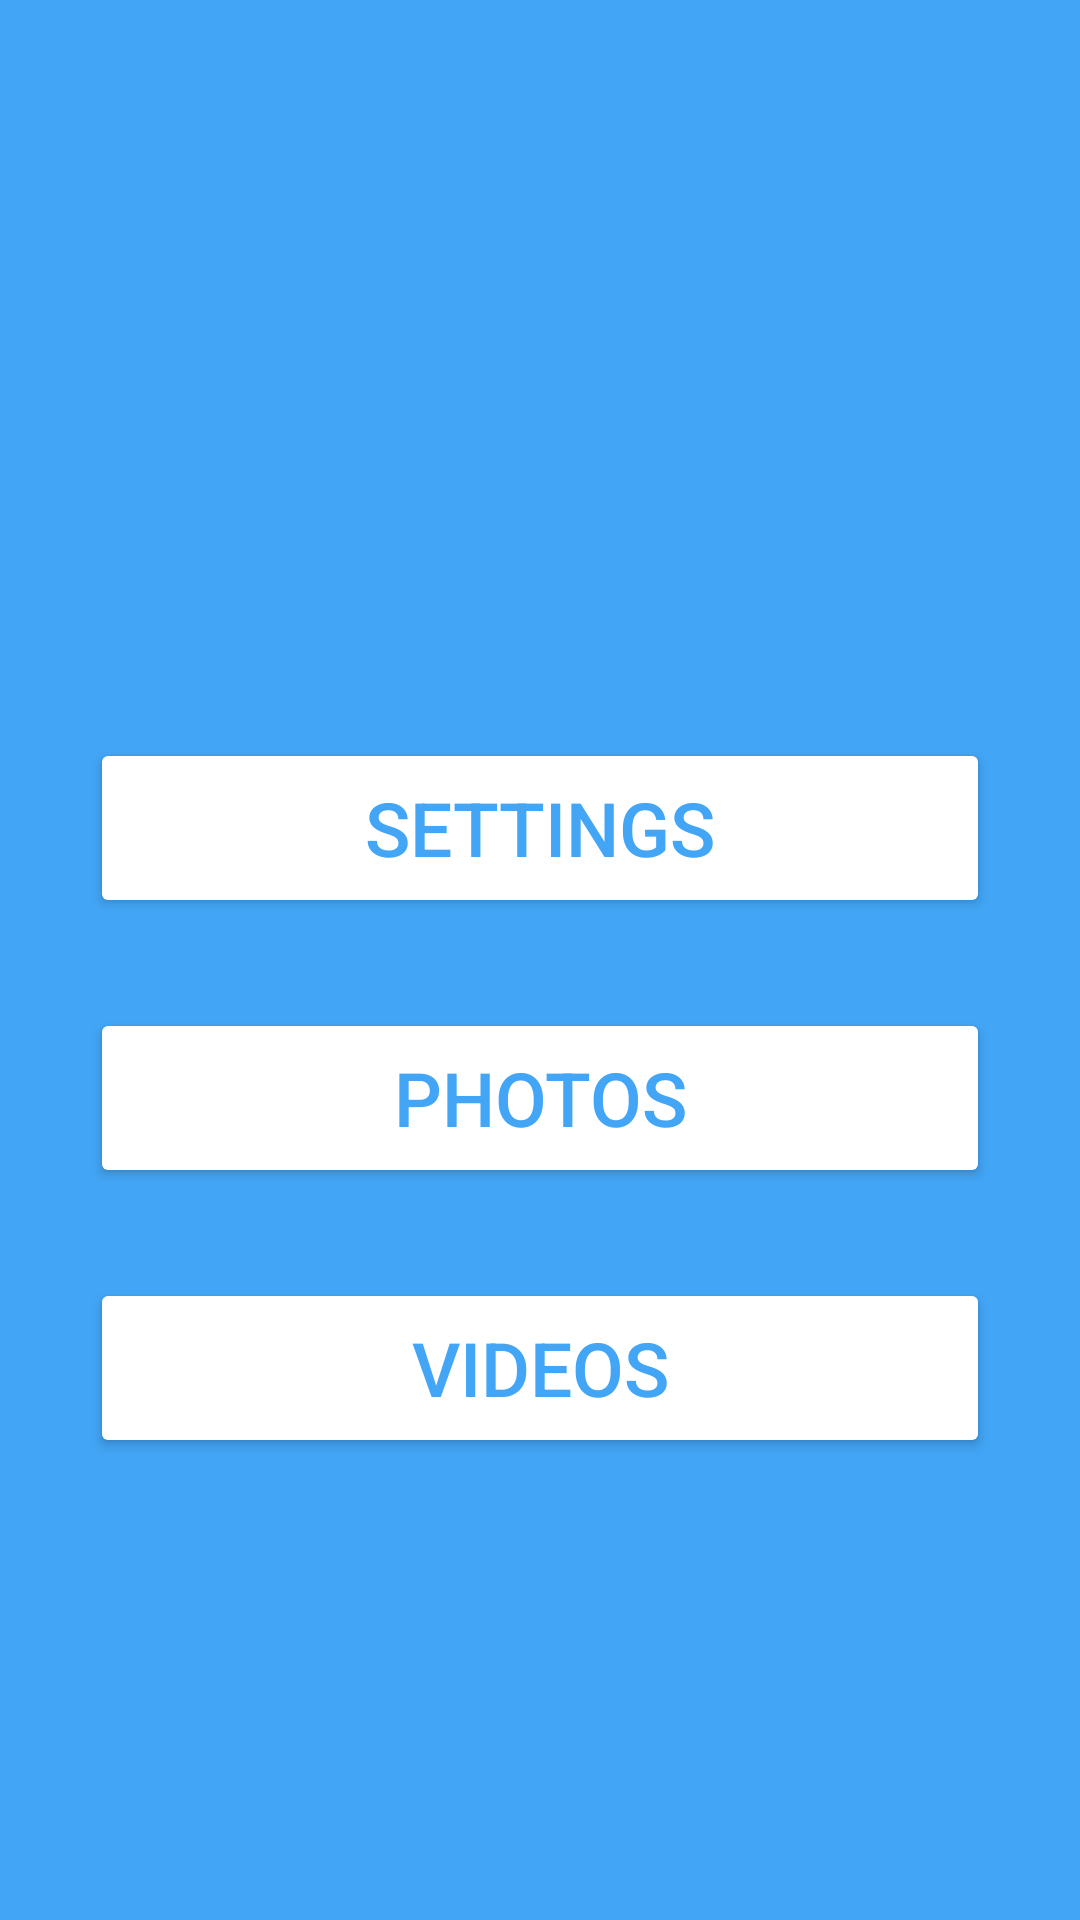

Reconstruct the res/layout file that produces this screen, plus the resources it refers to.
<!-- AndroidManifest.xml: application theme Theme.Scurity_Media -->
<!-- res/layout/activity_main_page.xml -->
<?xml version="1.0" encoding="utf-8"?>
<LinearLayout xmlns:android="http://schemas.android.com/apk/res/android"
    xmlns:tools="http://schemas.android.com/tools"
    android:layout_width="match_parent"
    android:layout_height="match_parent"
    android:paddingLeft="16dp"
    android:paddingTop="16dp"
    android:paddingRight="16dp"
    android:paddingBottom="16dp"
    android:background="#42A5F5"
    android:layout_gravity="center"
    android:orientation="vertical"
    tools:context=".MainPageActivity">


    <Button
        android:id="@+id/btsettings"
        android:layout_width="300dp"
        android:layout_height="60dp"
        android:layout_gravity="center"
        android:layout_marginTop="230dp"
        android:textSize="25dp"
        android:textColor="#42A5F5"
        android:backgroundTint="@color/white"
        android:text="Settings"
        android:onClick="settings"
        />

    <Button
        android:id="@+id/btphotos"
        android:layout_width="300dp"
        android:layout_height="60dp"
        android:layout_gravity="center"
        android:layout_marginTop="30dp"
        android:textSize="25dp"
        android:textColor="#42A5F5"
        android:backgroundTint="@color/white"
        android:text="Photos"
        />

    <Button
        android:id="@+id/btvideos"
        android:layout_width="300dp"
        android:layout_height="60dp"
        android:layout_gravity="center"
        android:layout_marginTop="30dp"
        android:textSize="25dp"
        android:textColor="#42A5F5"
        android:backgroundTint="@color/white"
        android:text="Videos"
        />


    
</LinearLayout>
<!-- resources referenced by this layout -->
<resources>
  <style name="Theme.Scurity_Media" parent="Theme.Design.NoActionBar">
          
          <item name="colorPrimary">@color/purple_500</item>
          <item name="colorPrimaryVariant">@color/purple_700</item>
          <item name="colorOnPrimary">@color/white</item>
          
          <item name="colorSecondary">@color/teal_200</item>
          <item name="colorSecondaryVariant">@color/teal_700</item>
          <item name="colorOnSecondary">@color/black</item>
          
          <item name="android:statusBarColor">@color/white</item>
          
      </style>
  <!-- not gathered from this repository: default colours our renderer supplied (Android Studio template values) -->
  <color name="purple_500">#FF6200EE</color>
  <color name="purple_700">#FF3700B3</color>
  <color name="teal_200">#FF03DAC5</color>
  <color name="teal_700">#FF018786</color>
  <color name="black">#FF000000</color>
  <color name="white">#FFFFFFFF</color>
</resources>
